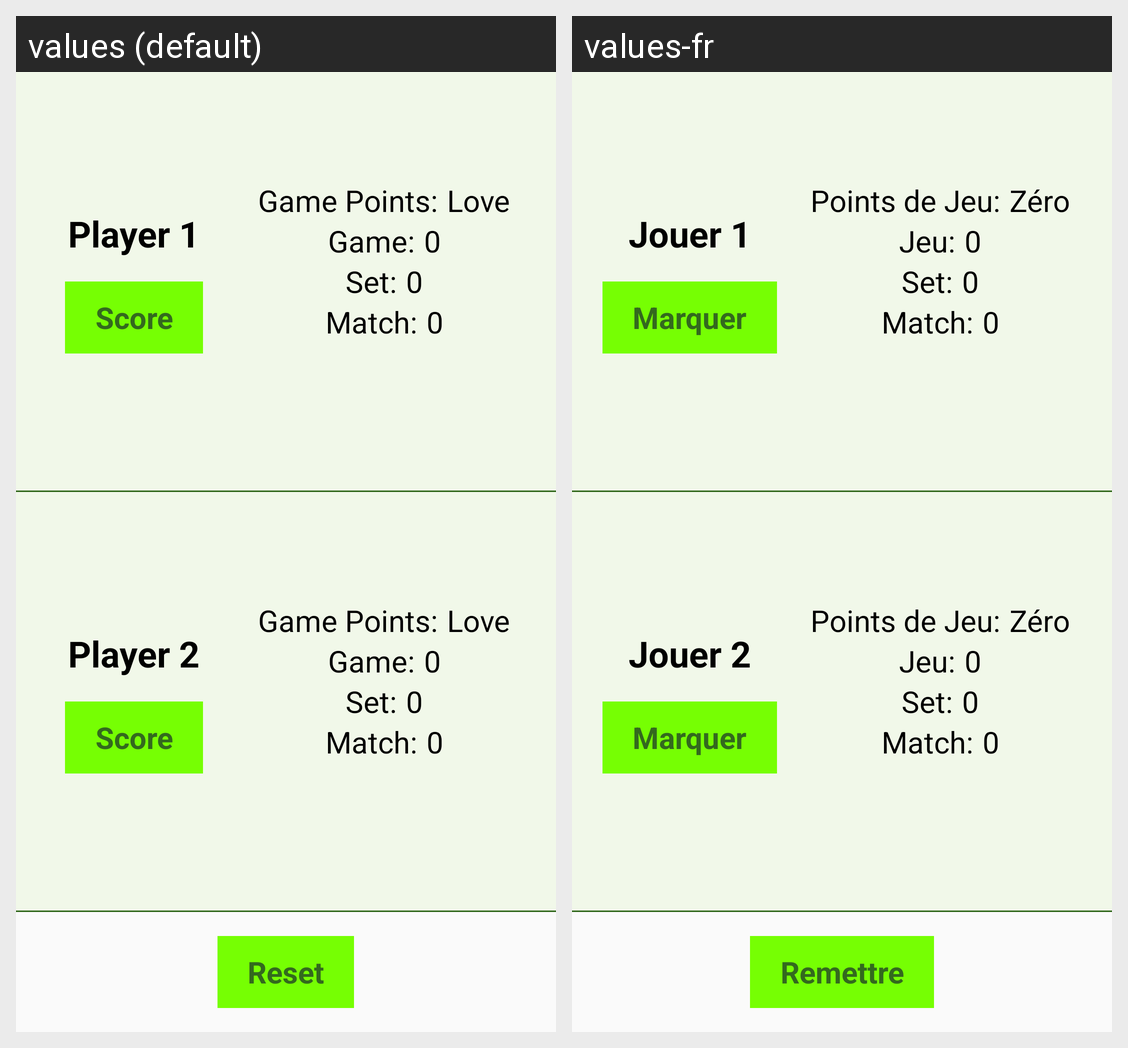

The same Android screen rendered under two of its app's locales, left to right. List the strings drawn on it with the default value and each locale's translation.
Android screen res/layout/activity_tennis.xml rendered under 2 locales, left to right: values (default), values-fr. Device: Nexus 5 (rendered at 1080×1920; each locale shown at half size, 540×960, under a caption strip naming it); theme AppTheme.
Strings drawn on this screen, with the default value and each locale's value (text and hints the layout hard-codes, and strings that could not be matched under every locale, appear in the picture but are not listed):

player_1
  values: Player 1
  values-fr: Jouer 1

score
  values: Score
  values-fr: Marquer

Game
  values: Game Points:
  values-fr: Points de Jeu:

love_init
  values: Love
  values-fr: Zéro

games_won
  values: Game:
  values-fr: Jeu:

placeholder_number
  values: 0
  values-fr: 0

set_points
  values: Set:
  values-fr: Set:

match_points
  values: Match:
  values-fr: Match:

player_2
  values: Player 2
  values-fr: Jouer 2

reset
  values: Reset
  values-fr: Remettre
